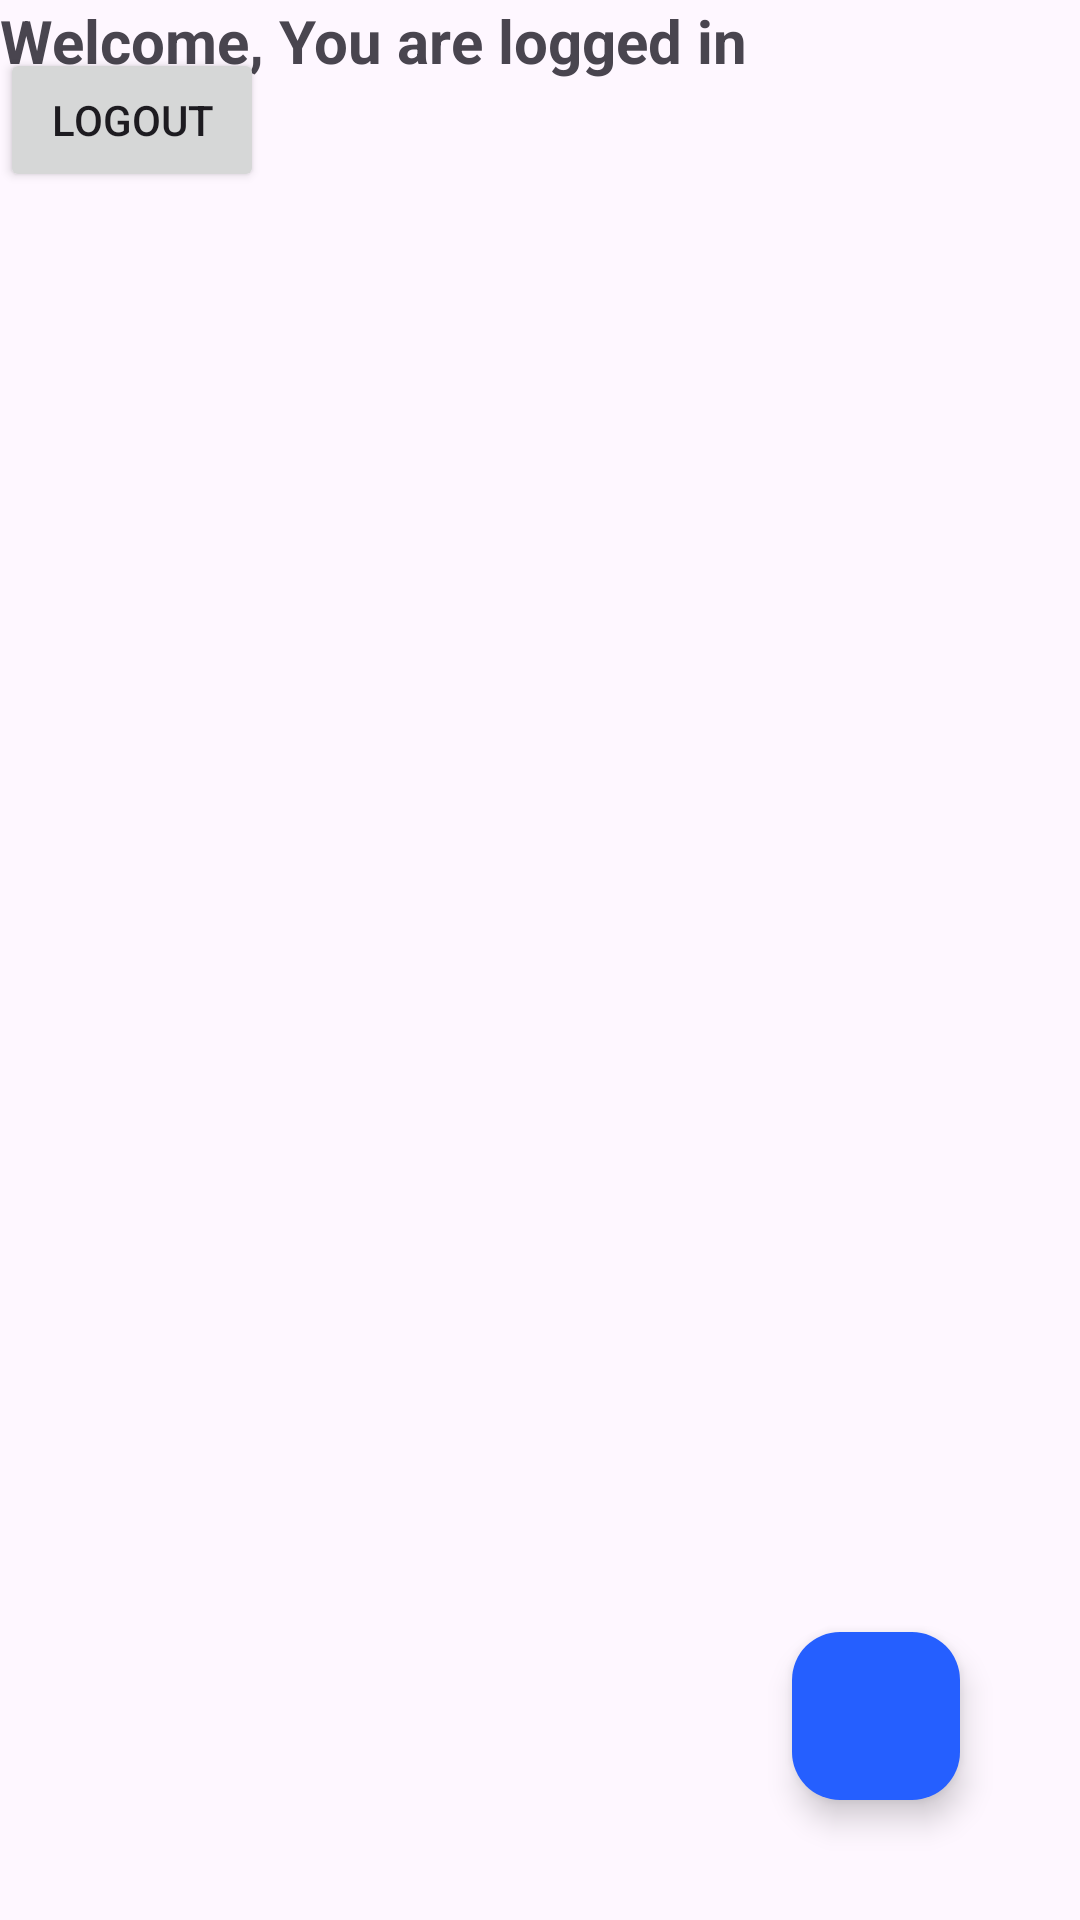

This screen was rendered from an Android layout file. Write that file and the resources it references.
<!-- AndroidManifest.xml: application theme Theme.ReadingApplication -->
<!-- res/layout/activity_main.xml -->
<?xml version="1.0" encoding="utf-8"?>
<RelativeLayout
    xmlns:android="http://schemas.android.com/apk/res/android"
    xmlns:app="http://schemas.android.com/apk/res-auto"
    xmlns:tools="http://schemas.android.com/tools"
    android:layout_width="match_parent"
    android:layout_height="match_parent"
    tools:context=".MainActivity">

    <TextView
        android:id="@+id/textView"
        android:layout_width="wrap_content"
        android:layout_height="wrap_content"
        android:text="Welcome, You are logged in "
        android:textSize="20sp"
        android:textStyle="bold"
        app:layout_constraintBottom_toBottomOf="parent"
        app:layout_constraintEnd_toEndOf="parent"
        app:layout_constraintHorizontal_bias="0.5"
        app:layout_constraintStart_toStartOf="parent"
        app:layout_constraintTop_toTopOf="parent" />

    <Button
        android:id="@+id/btnLogout"
        android:layout_width="wrap_content"
        android:layout_height="wrap_content"
        android:layout_marginTop="16dp"
        android:text="Logout"
        app:layout_constraintEnd_toEndOf="parent"
        app:layout_constraintHorizontal_bias="0.5"
        app:layout_constraintStart_toStartOf="parent"
        app:layout_constraintTop_toBottomOf="@id/textView" />

    <com.google.android.material.floatingactionbutton.FloatingActionButton
        android:layout_width="wrap_content"
        android:layout_height="wrap_content"
        android:id="@+id/fab"
        android:layout_alignParentBottom="true"
        android:layout_alignParentRight="true"
        android:layout_margin="40dp"
        android:src="@drawable/baseline_add_24"
        android:backgroundTint="@color/blue1"
        app:tint = "@color/white">

    </com.google.android.material.floatingactionbutton.FloatingActionButton>
</RelativeLayout>
<!-- resources referenced by this layout -->
<resources>
  <color name="blue1">#255FFF</color>
  <color name="white">#FFFFFFFF</color>
  <style name="Theme.ReadingApplication" parent="Base.Theme.ReadingApplication" />
  <style name="Base.Theme.ReadingApplication" parent="Theme.Material3.DayNight.NoActionBar">
          
          
      </style>
</resources>
